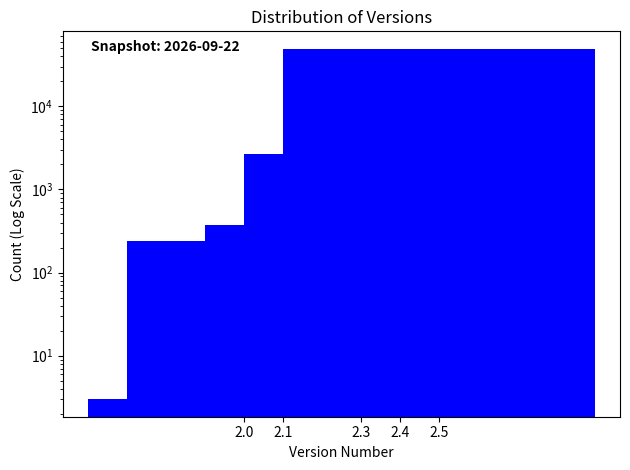

Generate this figure with matplotlib:
import matplotlib.pyplot as plt
from datetime import datetime

# Data
versions = {
    2: 3,
    2.1: 242,
    2.3: 373,
    2.4: 2682,
    2.5: 49151
}

# Extract version numbers and their counts
version_nums = list(versions.keys())
counts = list(versions.values())

# Flag to determine if the y-axis should be in logarithmic scale
use_log_scale = True

# Create a bar plot
plt.bar(version_nums, counts, color='blue')

# Title and labels
plt.title('Distribution of Versions')
plt.xlabel('Version Number')
plt.ylabel('Count (Log Scale)' if use_log_scale else 'Count')
plt.xticks(version_nums)  # ensures that each version number is shown on the x-axis

# If the flag is set, change the y-axis to logarithmic scale
if use_log_scale:
    plt.yscale('log')

# Annotate with the current date
current_date = datetime.now().strftime('%Y-%m-%d')
plt.annotate(f"Snapshot: {current_date}",
             xy=(0.05, 0.95),
             xycoords='axes fraction',
             fontsize=10,
             fontweight='bold')

# Save the plot to a file
plt.tight_layout()
plt.savefig('version_distribution.png', dpi=300)

# If you still want to display after saving, uncomment the line below
# plt.show()
